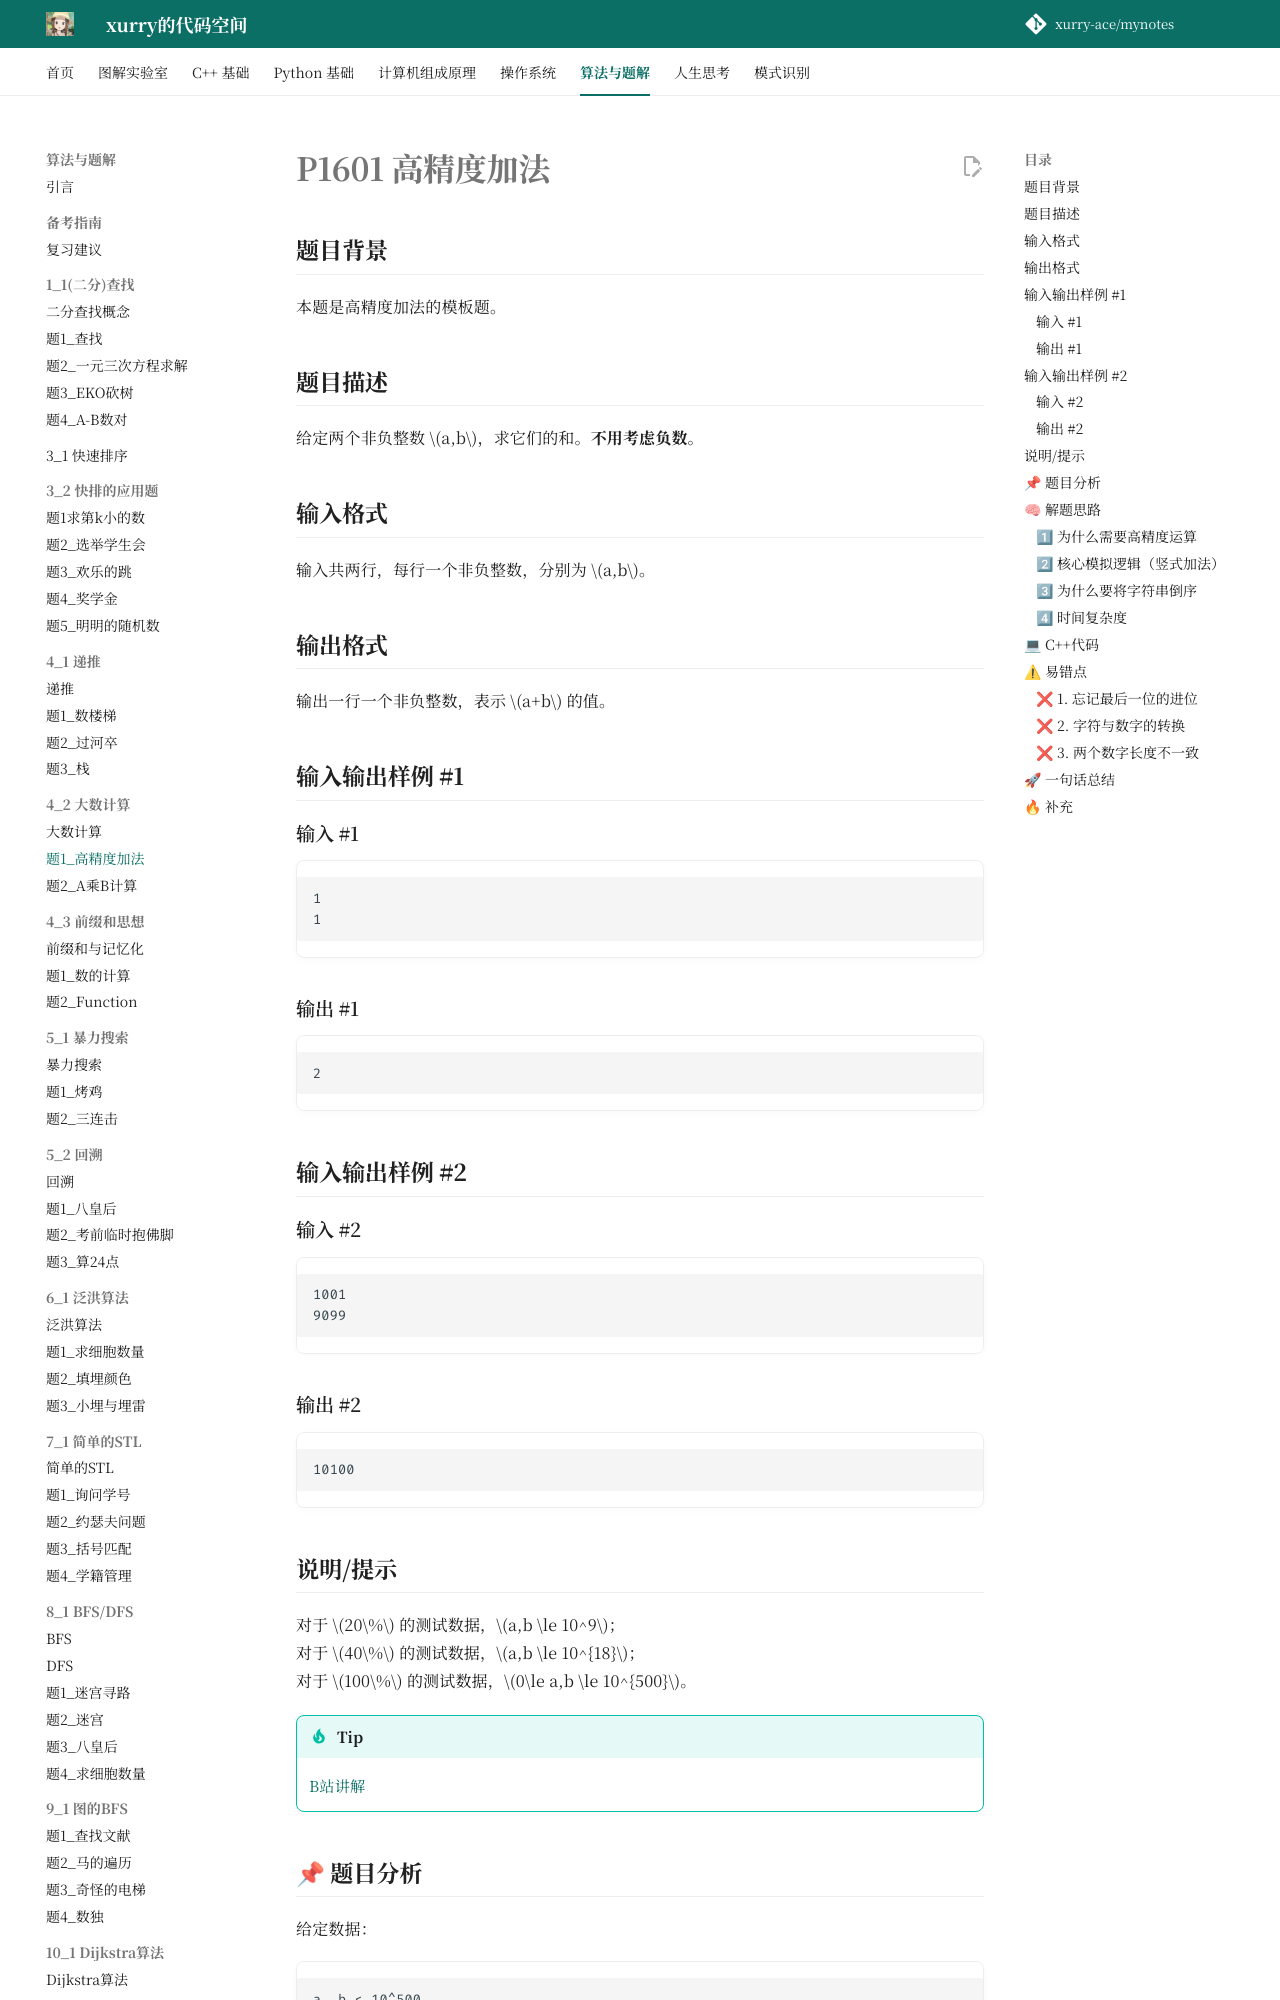

repository: xurry-ace/mynotes · page: 洛谷题目/4_2/高精度加法/index.html · generator: mkdocs

# P1601 高精度加法

## 题目背景

本题是高精度加法的模板题。

## 题目描述

给定两个非负整数 $a,b$，求它们的和。**不用考虑负数**。

## 输入格式

输入共两行，每行一个非负整数，分别为 $a,b$。

## 输出格式

输出一行一个非负整数，表示 $a+b$ 的值。

## 输入输出样例 #1

### 输入 #1

```
1
1
```

### 输出 #1

```
2
```

## 输入输出样例 #2

### 输入 #2

```
1001
9099
```

### 输出 #2

```
10100
```

## 说明/提示

对于 $20\%$ 的测试数据，$a,b \le 10^9$；  
对于 $40\%$ 的测试数据，$a,b \le 10^{18}$；  
对于 $100\%$ 的测试数据，$0\le a,b \le 10^{500}$。


!!! tip
    [B站讲解](https://www.bilibili.com/video/BV1Ne411v78Z/)

## 📌 题目分析

给定数据：

```text
a, b ≤ 10^500
```

通过字符串模拟加法，求出两个非负整数的和。

- **问题本质**：突破系统数据类型范围的限制进行运算
- **算法类型**：经典 高精度加法 / 模拟竖式

## 🧠 解题思路

### 1⃣ 为什么需要高精度运算

数据范围极大：

```text
最大达到 500 位数字
```

而 C++ 中最大的基本整数类型：

```text
long long 的极限约为 9 × 10^18（仅 19 位）
```

所以内置数据类型一定会溢出，必须使用**字符串（string）**或**数组**来存储数字。
